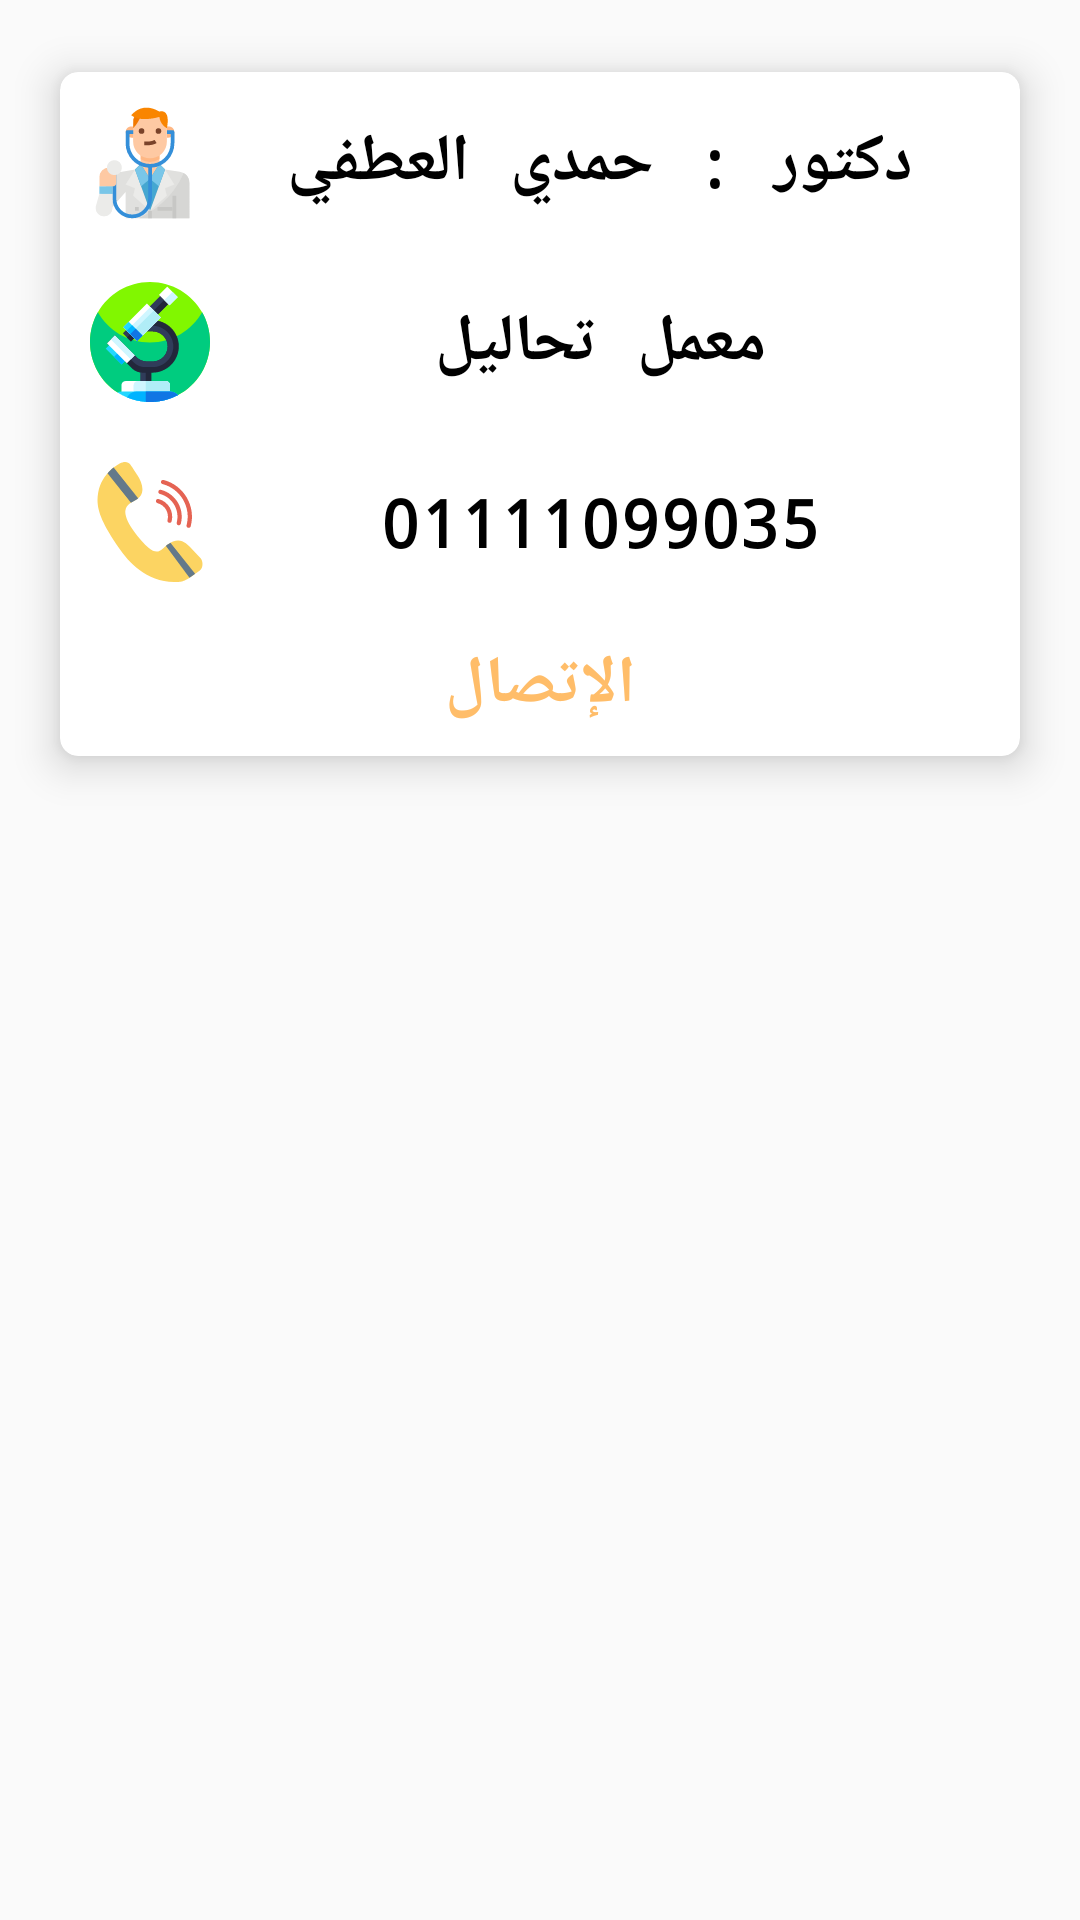

This screen was rendered from an Android layout file. Write that file and the resources it references.
<!-- AndroidManifest.xml: application theme AppTheme -->
<!-- res/layout/activity_laboratory.xml -->
<?xml version="1.0" encoding="utf-8"?>
<LinearLayout xmlns:android="http://schemas.android.com/apk/res/android"
    xmlns:app="http://schemas.android.com/apk/res-auto"
    xmlns:tools="http://schemas.android.com/tools"
    android:layout_width="match_parent"
    android:layout_height="match_parent"
    tools:context=".LaboratoryActivity">


    <ScrollView
        android:layout_width="match_parent"
        android:layout_height="match_parent">

        <LinearLayout
            android:layout_width="match_parent"
            android:layout_height="wrap_content"
            android:orientation="vertical">

            <androidx.cardview.widget.CardView
                android:id="@+id/card_view_Medicine"
                android:layout_width="match_parent"
                android:layout_height="wrap_content"
                android:layout_margin="10dp"
                app:cardCornerRadius="6dp"
                app:cardElevation="8dp"
                app:cardUseCompatPadding="true">

                <LinearLayout
                    android:layout_width="match_parent"
                    android:layout_height="match_parent"
                    android:orientation="vertical">

                    <TextView
                        android:id="@+id/textView_laboratory_Name1"
                        android:layout_width="match_parent"
                        android:layout_height="match_parent"
                        android:layout_margin="10dp"
                        android:drawableStart="@drawable/ic_doctor"
                        android:fontFamily="monospace"
                        android:gravity="center"
                        android:text="@string/hamdyelatfy"
                        android:textColor="@color/blackfont"
                        android:textSize="22sp"
                        android:textStyle="bold">

                    </TextView>

                    <TextView
                        android:id="@+id/textView_laboratory_type1"
                        android:layout_width="match_parent"
                        android:layout_height="match_parent"
                        android:layout_margin="10dp"
                        android:drawableStart="@drawable/ic_microscope"
                        android:fontFamily="monospace"
                        android:gravity="center"
                        android:text="@string/laboratory"
                        android:textColor="@color/blackfont"
                        android:textSize="22sp"
                        android:textStyle="bold">

                    </TextView>

                    <TextView
                        android:id="@+id/textView_laboratory_phone1"
                        android:layout_width="match_parent"
                        android:layout_height="match_parent"
                        android:layout_margin="10dp"
                        android:drawableStart="@drawable/ic_phone"
                        android:fontFamily="monospace"
                        android:gravity="center"
                        android:text="01111099035"
                        android:textColor="@color/blackfont"
                        android:textSize="22sp"
                        android:textStyle="bold">

                    </TextView>

                    <Button
                        android:id="@+id/button_laboratory_phone_number1"
                        android:layout_width="match_parent"
                        android:layout_height="match_parent"
                        android:background="@drawable/button_selector_style"
                        android:fontFamily="monospace"
                        android:gravity="center"
                        android:text="@string/call"
                        android:textAllCaps="false"
                        android:textColor="@color/lightorang"
                        android:textSize="22sp"
                        android:textStyle="bold">

                    </Button>
                </LinearLayout>
            </androidx.cardview.widget.CardView>

        </LinearLayout>


    </ScrollView>

</LinearLayout>
<!-- resources referenced by this layout -->
<resources>
  <color name="blackfont">#000</color>
  <color name="lightorang">#ffbd69</color>
  <!-- drawable button_selector_style (drawable) -->
  <?xml version="1.0" encoding="utf-8"?>
  <selector xmlns:android="http://schemas.android.com/apk/res/android">
  <item android:state_pressed="true" android:drawable="@drawable/button_shape_style"/>
      <item android:state_pressed="false" android:drawable="@drawable/button_sahpe_style_false"/>
  </selector>
  <!-- drawable ic_doctor: vector/xml drawable (drawable, 3715 chars, omitted) -->
  <!-- drawable ic_microscope: vector/xml drawable (drawable, 5385 chars, omitted) -->
  <!-- drawable ic_phone: vector/xml drawable (drawable, 2344 chars, omitted) -->
  <string name="call">الإتصال</string>
  <string name="hamdyelatfy">دكتور : حمدي العطفي</string>
  <string name="laboratory">معمل تحاليل</string>
  <style name="AppTheme" parent="Theme.AppCompat.Light.DarkActionBar">
          
          <item name="colorPrimary">@color/colorPrimary</item>
          <item name="colorPrimaryDark">@color/colorPrimaryDark</item>
          <item name="colorAccent">@color/colorAccent</item>
      </style>
  <!-- drawable button_sahpe_style_false (drawable) -->
  <?xml version="1.0" encoding="utf-8"?>
  <shape xmlns:android="http://schemas.android.com/apk/res/android">
  <solid android:color="@color/colorPrimary"/>
      <solid android:color="#381460"/>
  </shape>
  <color name="colorPrimary">#6200EE</color>
  <color name="colorPrimaryDark">#3700B3</color>
  <color name="colorAccent">#03DAC5</color>
</resources>
